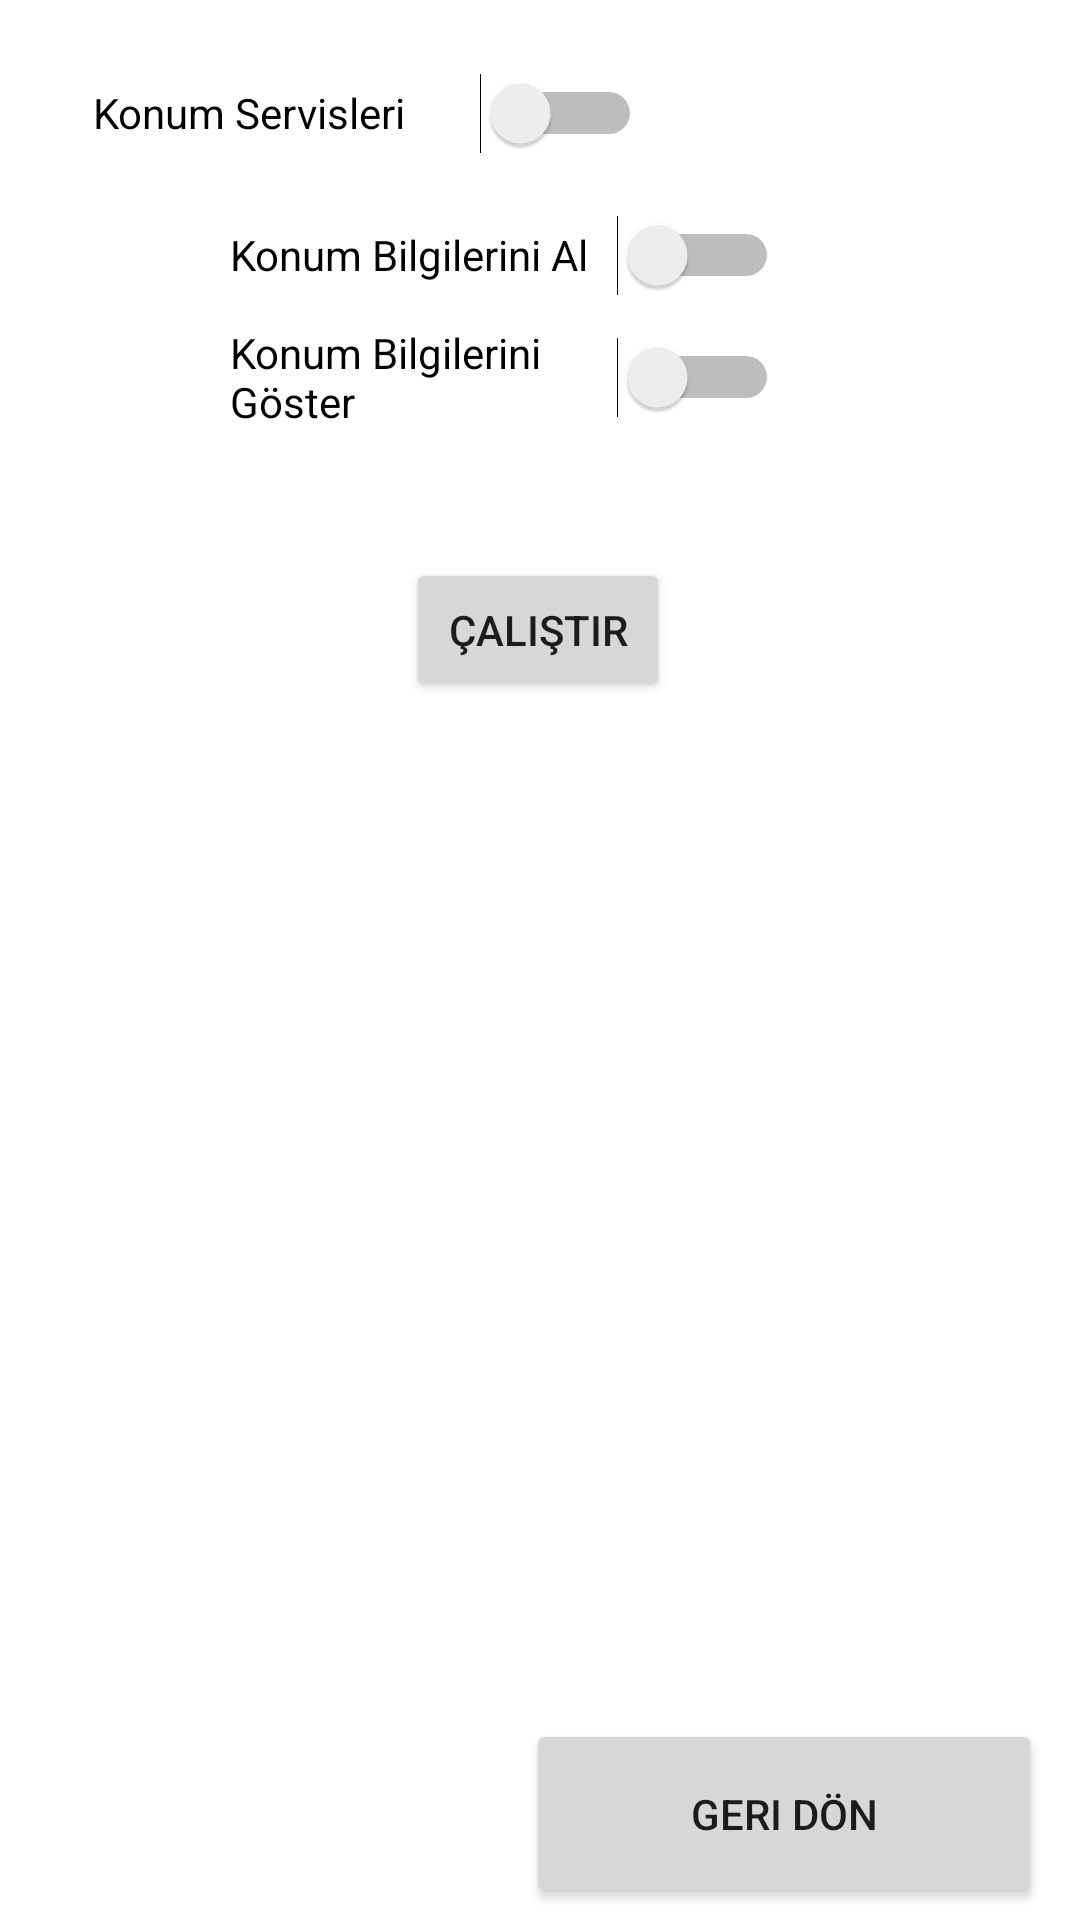

Produce the Android XML layout that renders to this screen, including the resource entries it uses.
<!-- AndroidManifest.xml: application theme Theme.Unite4_KararVeDongu -->
<!-- res/layout/uyg4_activity.xml -->
<?xml version="1.0" encoding="utf-8"?>
<androidx.constraintlayout.widget.ConstraintLayout xmlns:android="http://schemas.android.com/apk/res/android"
    xmlns:app="http://schemas.android.com/apk/res-auto"
    xmlns:tools="http://schemas.android.com/tools"
    android:layout_width="match_parent"
    android:layout_height="match_parent">

    <Button
        android:id="@+id/btnGeridon_4"
        android:layout_width="172dp"
        android:layout_height="63dp"
        android:layout_marginBottom="4dp"
        android:onClick="uyg4BtnGeridon"
        android:text="@string/geridon"
        app:layout_constraintBottom_toBottomOf="parent"
        app:layout_constraintEnd_toEndOf="parent"
        app:layout_constraintHorizontal_bias="0.933"
        app:layout_constraintStart_toStartOf="parent"
        app:layout_constraintTop_toBottomOf="@+id/editTxtNot"
        app:layout_constraintVertical_bias="0.972" />

    <Switch
        android:id="@+id/switchKonumServisleri"
        android:layout_width="183dp"
        android:layout_height="48dp"
        android:text="@string/konum_servisleri"
        app:layout_constraintBottom_toBottomOf="parent"
        app:layout_constraintEnd_toEndOf="parent"
        app:layout_constraintHorizontal_bias="0.175"
        app:layout_constraintStart_toStartOf="parent"
        app:layout_constraintTop_toTopOf="parent"
        app:layout_constraintVertical_bias="0.023" />

    <Switch
        android:id="@+id/switchKonumBilgileriniAl"
        android:layout_width="183dp"
        android:layout_height="48dp"
        android:text="@string/konum_bilgilerini_al"
        app:layout_constraintBottom_toBottomOf="parent"
        app:layout_constraintEnd_toEndOf="parent"
        app:layout_constraintHorizontal_bias="0.434"
        app:layout_constraintStart_toStartOf="parent"
        app:layout_constraintTop_toTopOf="parent"
        app:layout_constraintVertical_bias="0.103" />

    <Switch
        android:id="@+id/switchKonumBilgileriniGoster"
        android:layout_width="183dp"
        android:layout_height="48dp"
        android:text="@string/konum_bilgilerini_goster"
        app:layout_constraintBottom_toBottomOf="parent"
        app:layout_constraintEnd_toEndOf="parent"
        app:layout_constraintHorizontal_bias="0.434"
        app:layout_constraintStart_toStartOf="parent"
        app:layout_constraintTop_toTopOf="parent"
        app:layout_constraintVertical_bias="0.172" />

    <Button
        android:id="@+id/btnCalistirUyg4"
        android:layout_width="wrap_content"
        android:layout_height="wrap_content"
        android:onClick="uyg4BtnCalistir"
        android:text="Çalıştır"
        app:layout_constraintBottom_toBottomOf="parent"
        app:layout_constraintEnd_toEndOf="parent"
        app:layout_constraintHorizontal_bias="0.498"
        app:layout_constraintStart_toStartOf="parent"
        app:layout_constraintTop_toTopOf="parent"
        app:layout_constraintVertical_bias="0.314" />
</androidx.constraintlayout.widget.ConstraintLayout>
<!-- resources referenced by this layout -->
<resources>
  <string name="geridon">Geri Dön</string>
  <string name="konum_bilgilerini_al">Konum Bilgilerini Al</string>
  <string name="konum_bilgilerini_goster">Konum Bilgilerini Göster</string>
  <string name="konum_servisleri">Konum Servisleri</string>
  <style name="Theme.Unite4_KararVeDongu" parent="Theme.MaterialComponents.DayNight.DarkActionBar">
          
          <item name="colorPrimary">@color/purple_500</item>
          <item name="colorPrimaryVariant">@color/purple_700</item>
          <item name="colorOnPrimary">@color/white</item>
          
          <item name="colorSecondary">@color/teal_200</item>
          <item name="colorSecondaryVariant">@color/teal_700</item>
          <item name="colorOnSecondary">@color/black</item>
          
          <item name="android:statusBarColor" tools:targetApi="l">?attr/colorPrimaryVariant</item>
          
      </style>
  <!-- not gathered from this repository: default colours our renderer supplied (Android Studio template values) -->
  <color name="purple_500">#FF6200EE</color>
  <color name="purple_700">#FF3700B3</color>
  <color name="teal_200">#FF03DAC5</color>
  <color name="teal_700">#FF018786</color>
  <color name="black">#FF000000</color>
  <color name="white">#FFFFFFFF</color>
</resources>
